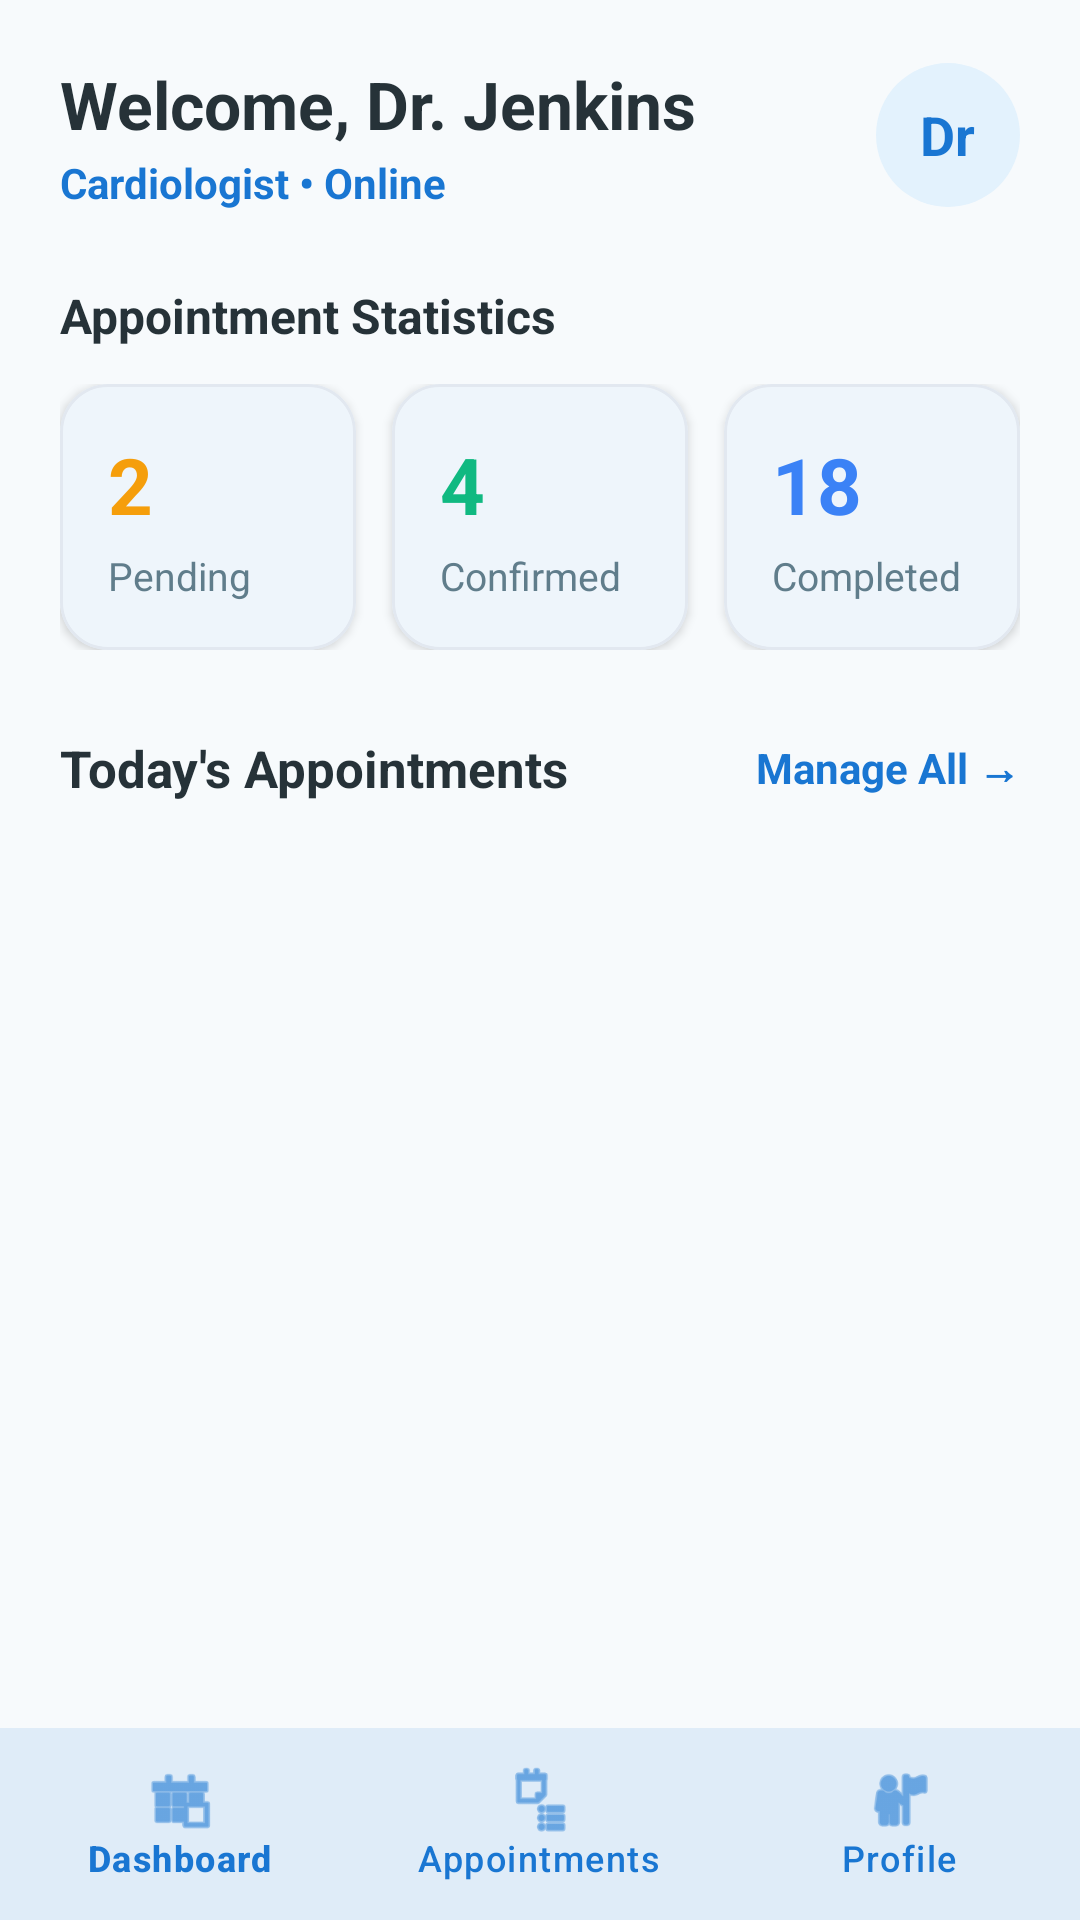

Android layout source for this screen:
<!-- AndroidManifest.xml: application theme Theme.Medicare -->
<!-- res/layout/activity_doctor_dashboard.xml -->
<?xml version="1.0" encoding="utf-8"?>
<androidx.coordinatorlayout.widget.CoordinatorLayout xmlns:android="http://schemas.android.com/apk/res/android"
    xmlns:app="http://schemas.android.com/apk/res-auto"
    android:layout_width="match_parent"
    android:layout_height="match_parent"
    android:background="@color/background">

    <androidx.core.widget.NestedScrollView
        android:layout_width="match_parent"
        android:layout_height="match_parent"
        android:layout_marginBottom="64dp"
        android:fillViewport="true">

        <LinearLayout
            android:layout_width="match_parent"
            android:layout_height="wrap_content"
            android:orientation="vertical"
            android:padding="20dp">

            
            <LinearLayout
                android:layout_width="match_parent"
                android:layout_height="wrap_content"
                android:gravity="center_vertical"
                android:orientation="horizontal">

                <LinearLayout
                    android:layout_width="0dp"
                    android:layout_height="wrap_content"
                    android:layout_weight="1"
                    android:orientation="vertical">

                    <TextView
                        android:id="@+id/tvDoctorDashGreeting"
                        android:layout_width="wrap_content"
                        android:layout_height="wrap_content"
                        android:text="Welcome, Dr. Jenkins"
                        android:textColor="@color/text_primary"
                        android:textSize="22sp"
                        android:textStyle="bold" />

                    <TextView
                        android:id="@+id/tvDoctorDashSpecialty"
                        android:layout_width="wrap_content"
                        android:layout_height="wrap_content"
                        android:layout_marginTop="2dp"
                        android:text="Cardiologist • Online"
                        android:textColor="@color/primary"
                        android:textSize="14sp"
                        android:textStyle="bold" />
                </LinearLayout>

                <FrameLayout
                    android:id="@+id/btnDoctorProfileAvatar"
                    android:layout_width="48dp"
                    android:layout_height="48dp"
                    android:background="@drawable/bg_circle_success"
                    android:backgroundTint="@color/primary_light">

                    <TextView
                        android:id="@+id/tvDoctorAvatarInitial"
                        android:layout_width="wrap_content"
                        android:layout_height="wrap_content"
                        android:layout_gravity="center"
                        android:text="Dr"
                        android:textColor="@color/primary"
                        android:textSize="18sp"
                        android:textStyle="bold" />
                </FrameLayout>
            </LinearLayout>

            
            <TextView
                android:layout_width="wrap_content"
                android:layout_height="wrap_content"
                android:layout_marginTop="24dp"
                android:text="Appointment Statistics"
                android:textColor="@color/text_primary"
                android:textSize="16sp"
                android:textStyle="bold" />

            <LinearLayout
                android:layout_width="match_parent"
                android:layout_height="wrap_content"
                android:layout_marginTop="12dp"
                android:orientation="horizontal">

                
                <com.google.android.material.card.MaterialCardView
                    style="@style/Widget.Medicare.Card"
                    android:layout_width="0dp"
                    android:layout_height="wrap_content"
                    android:layout_marginEnd="6dp"
                    android:layout_weight="1">

                    <LinearLayout
                        android:layout_width="match_parent"
                        android:layout_height="wrap_content"
                        android:orientation="vertical"
                        android:padding="16dp">

                        <TextView
                            android:id="@+id/tvPendingCount"
                            android:layout_width="wrap_content"
                            android:layout_height="wrap_content"
                            android:text="2"
                            android:textColor="@color/status_pending"
                            android:textSize="26sp"
                            android:textStyle="bold" />

                        <TextView
                            android:layout_width="wrap_content"
                            android:layout_height="wrap_content"
                            android:layout_marginTop="4dp"
                            android:text="Pending"
                            android:textColor="@color/text_secondary"
                            android:textSize="13sp" />
                    </LinearLayout>
                </com.google.android.material.card.MaterialCardView>

                
                <com.google.android.material.card.MaterialCardView
                    style="@style/Widget.Medicare.Card"
                    android:layout_width="0dp"
                    android:layout_height="wrap_content"
                    android:layout_marginStart="6dp"
                    android:layout_marginEnd="6dp"
                    android:layout_weight="1">

                    <LinearLayout
                        android:layout_width="match_parent"
                        android:layout_height="wrap_content"
                        android:orientation="vertical"
                        android:padding="16dp">

                        <TextView
                            android:id="@+id/tvConfirmedCount"
                            android:layout_width="wrap_content"
                            android:layout_height="wrap_content"
                            android:text="4"
                            android:textColor="@color/status_confirmed"
                            android:textSize="26sp"
                            android:textStyle="bold" />

                        <TextView
                            android:layout_width="wrap_content"
                            android:layout_height="wrap_content"
                            android:layout_marginTop="4dp"
                            android:text="Confirmed"
                            android:textColor="@color/text_secondary"
                            android:textSize="13sp" />
                    </LinearLayout>
                </com.google.android.material.card.MaterialCardView>

                
                <com.google.android.material.card.MaterialCardView
                    style="@style/Widget.Medicare.Card"
                    android:layout_width="0dp"
                    android:layout_height="wrap_content"
                    android:layout_marginStart="6dp"
                    android:layout_weight="1">

                    <LinearLayout
                        android:layout_width="match_parent"
                        android:layout_height="wrap_content"
                        android:orientation="vertical"
                        android:padding="16dp">

                        <TextView
                            android:id="@+id/tvCompletedCount"
                            android:layout_width="wrap_content"
                            android:layout_height="wrap_content"
                            android:text="18"
                            android:textColor="@color/status_completed"
                            android:textSize="26sp"
                            android:textStyle="bold" />

                        <TextView
                            android:layout_width="wrap_content"
                            android:layout_height="wrap_content"
                            android:layout_marginTop="4dp"
                            android:text="Completed"
                            android:textColor="@color/text_secondary"
                            android:textSize="13sp" />
                    </LinearLayout>
                </com.google.android.material.card.MaterialCardView>
            </LinearLayout>

            
            <LinearLayout
                android:layout_width="match_parent"
                android:layout_height="wrap_content"
                android:layout_marginTop="28dp"
                android:gravity="center_vertical">

                <TextView
                    android:layout_width="0dp"
                    android:layout_height="wrap_content"
                    android:layout_weight="1"
                    android:text="@string/todays_appointments"
                    android:textColor="@color/text_primary"
                    android:textSize="17sp"
                    android:textStyle="bold" />

                <TextView
                    android:id="@+id/tvDoctorViewAllApts"
                    android:layout_width="wrap_content"
                    android:layout_height="wrap_content"
                    android:text="Manage All →"
                    android:textColor="@color/primary"
                    android:textSize="14sp"
                    android:textStyle="bold" />
            </LinearLayout>

            
            <androidx.recyclerview.widget.RecyclerView
                android:id="@+id/rvDoctorDashboardApts"
                android:layout_width="match_parent"
                android:layout_height="wrap_content"
                android:layout_marginTop="12dp"
                android:nestedScrollingEnabled="false" />

            <ProgressBar
                android:id="@+id/pbDoctorDashLoading"
                android:layout_width="32dp"
                android:layout_height="32dp"
                android:layout_gravity="center"
                android:layout_marginTop="24dp"
                android:indeterminateTint="@color/primary"
                android:visibility="gone" />

        </LinearLayout>
    </androidx.core.widget.NestedScrollView>

    
    <com.google.android.material.bottomnavigation.BottomNavigationView
        android:id="@+id/bottomNavigationDoctor"
        android:layout_width="match_parent"
        android:layout_height="64dp"
        android:layout_gravity="bottom"
        android:background="@color/surface"
        app:elevation="12dp"
        app:itemIconTint="@color/primary"
        app:itemTextColor="@color/primary"
        app:menu="@menu/menu_doctor_bottom_nav" />

</androidx.coordinatorlayout.widget.CoordinatorLayout>
<!-- resources referenced by this layout -->
<resources>
  <color name="background">#F7FAFC</color>
  <color name="primary">#1976D2</color>
  <color name="primary_light">#E3F2FD</color>
  <color name="status_completed">#3B82F6</color>
  <color name="status_confirmed">#10B981</color>
  <color name="status_pending">#F59E0B</color>
  <color name="surface">#FFFFFF</color>
  <color name="text_primary">#263238</color>
  <color name="text_secondary">#607D8B</color>
  <!-- drawable bg_circle_success (drawable) -->
  <?xml version="1.0" encoding="utf-8"?>
  <shape xmlns:android="http://schemas.android.com/apk/res/android"
      android:shape="oval">
      <solid android:color="@color/status_confirmed_bg" />
  </shape>
  <string name="todays_appointments">Today\'s Appointments</string>
  <style name="Widget.Medicare.Card" parent="Widget.Material3.CardView.Elevated">
          <item name="cardCornerRadius">16dp</item>
          <item name="cardElevation">2dp</item>
          <item name="strokeColor">@color/card_border</item>
          <item name="strokeWidth">1dp</item>
          <item name="cardBackgroundColor">@color/surface</item>
      </style>
  <style name="Theme.Medicare" parent="Theme.Material3.Light.NoActionBar">
          
          <item name="colorPrimary">@color/primary</item>
          <item name="colorPrimaryDark">@color/primary_dark</item>
          <item name="colorSecondary">@color/secondary</item>
          <item name="android:windowBackground">@color/background</item>
          <item name="android:statusBarColor">@color/surface</item>
          <item name="android:windowLightStatusBar">true</item>
          <item name="colorSurface">@color/surface</item>
          <item name="colorOnSurface">@color/text_primary</item>
          
          
          <item name="shapeAppearanceCornerMedium">@style/ShapeAppearance.Medicare.Medium</item>
          <item name="shapeAppearanceCornerLarge">@style/ShapeAppearance.Medicare.Large</item>
      </style>
  <color name="status_confirmed_bg">#D1FAE5</color>
  <color name="card_border">#E2E8F0</color>
  <color name="primary_dark">#1565C0</color>
  <color name="secondary">#26A69A</color>
  <style name="ShapeAppearance.Medicare.Medium" parent="ShapeAppearance.Material3.Corner.Medium">
          <item name="cornerSize">14dp</item>
      </style>
  <style name="ShapeAppearance.Medicare.Large" parent="ShapeAppearance.Material3.Corner.Large">
          <item name="cornerSize">20dp</item>
      </style>
</resources>
